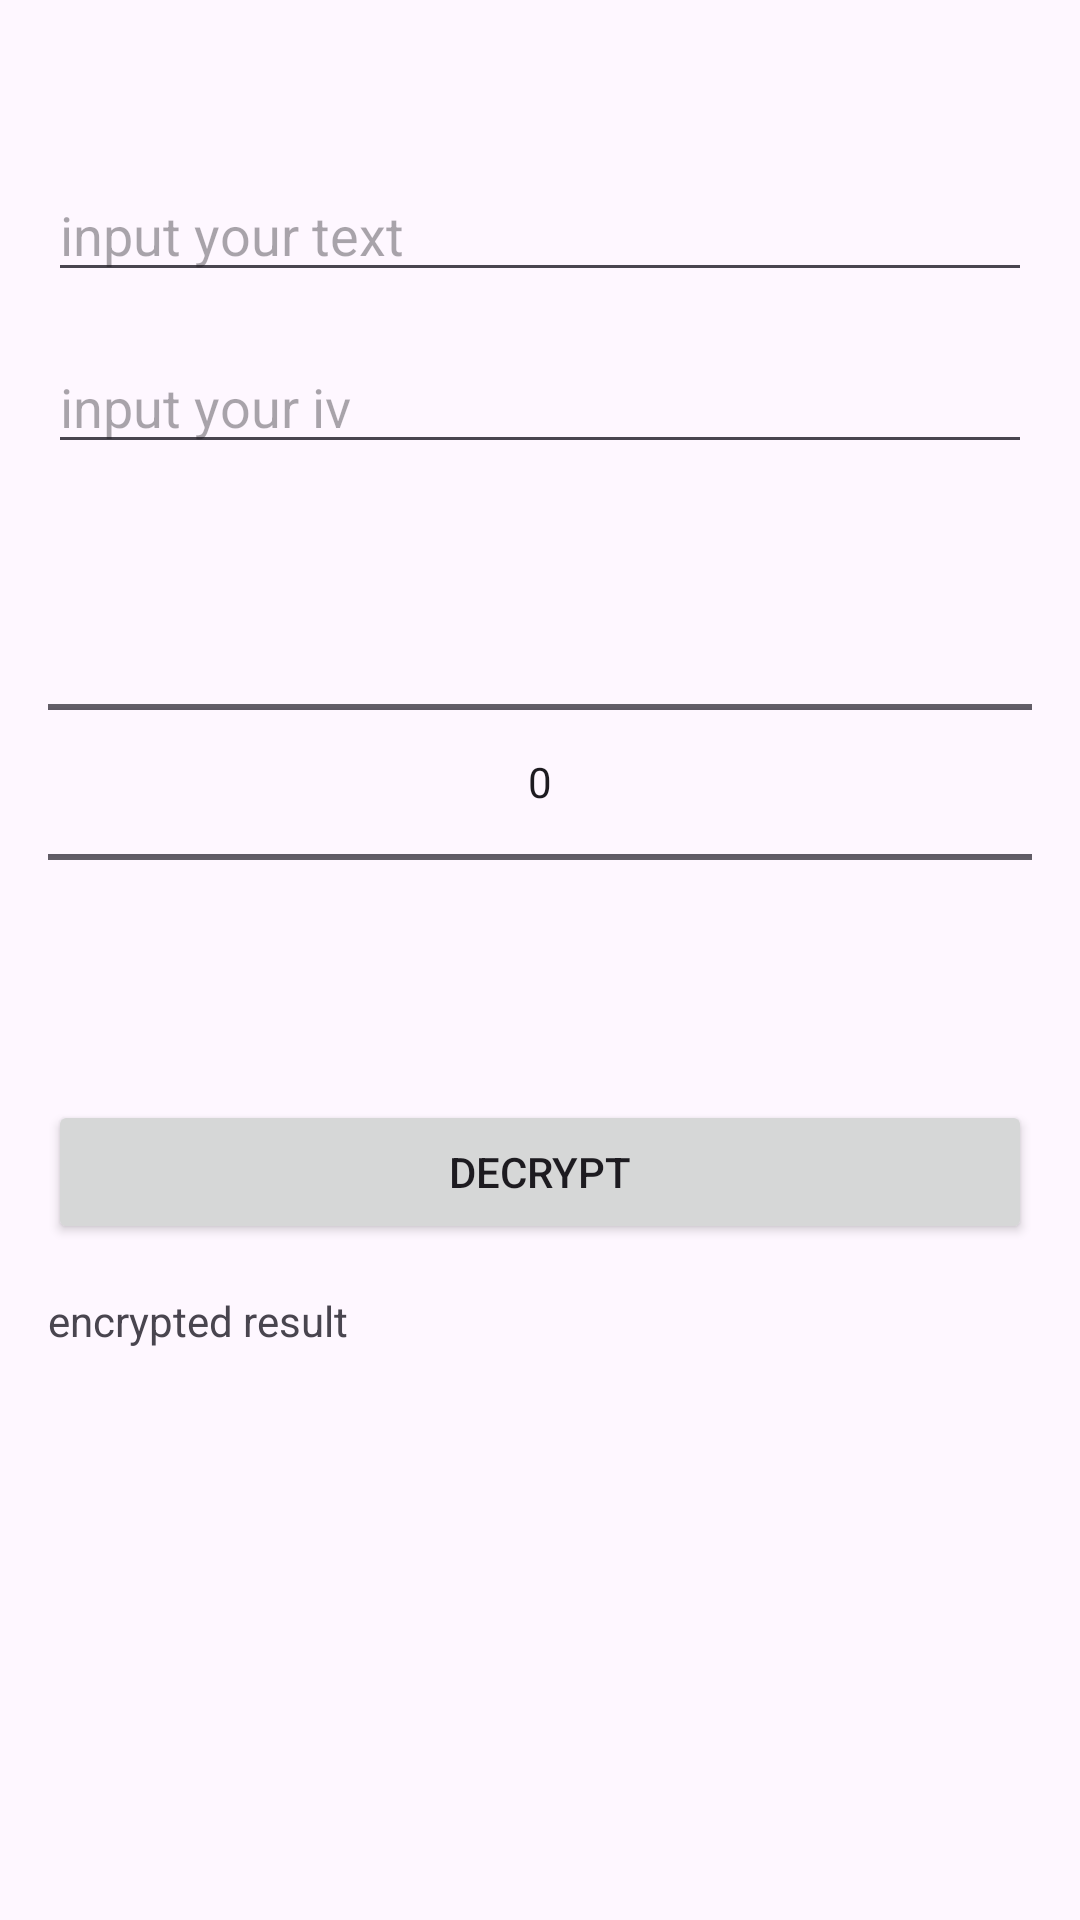

Write the Android layout XML for this screen, with the resource values it uses.
<!-- AndroidManifest.xml: application theme Theme.JuEncryptionManager -->
<!-- res/layout/activity_decrypt_test.xml -->
<?xml version="1.0" encoding="utf-8"?>
<androidx.constraintlayout.widget.ConstraintLayout
    xmlns:android="http://schemas.android.com/apk/res/android"
    xmlns:app="http://schemas.android.com/apk/res-auto"
    xmlns:tools="http://schemas.android.com/tools"
    android:id="@+id/main"
    android:layout_width="match_parent"
    android:layout_height="match_parent"
    tools:context=".DecryptTestActivity">

    <EditText
        android:id="@+id/et_text"
        android:layout_width="match_parent"
        android:layout_height="wrap_content"
        app:layout_constraintTop_toTopOf="parent"
        android:layout_marginTop="56dp"
        android:layout_marginHorizontal="16dp"
        android:hint="input your text"/>

    <EditText
        android:id="@+id/et_iv"
        android:layout_width="match_parent"
        android:layout_height="wrap_content"
        app:layout_constraintTop_toBottomOf="@+id/et_text"
        android:layout_marginTop="16dp"
        android:layout_marginHorizontal="16dp"
        android:hint="input your iv"/>

    <NumberPicker
        android:id="@+id/np_encryption_type"
        android:layout_width="match_parent"
        android:layout_height="wrap_content"
        app:layout_constraintTop_toBottomOf="@+id/et_iv"
        android:layout_marginTop="16dp"
        android:layout_marginHorizontal="16dp"/>

    <Button
        android:id="@+id/btn_decrypt"
        android:layout_width="match_parent"
        android:layout_height="wrap_content"
        app:layout_constraintTop_toBottomOf="@+id/np_encryption_type"
        android:layout_marginTop="16dp"
        android:layout_marginHorizontal="16dp"
        android:text="decrypt"/>

    <TextView
        android:id="@+id/tv_label_result"
        android:layout_width="match_parent"
        android:layout_height="wrap_content"
        app:layout_constraintTop_toBottomOf="@+id/btn_decrypt"
        android:layout_marginTop="16dp"
        android:layout_marginHorizontal="16dp"
        android:text="encrypted result"/>

    <TextView
        android:id="@+id/tv_result"
        android:layout_width="match_parent"
        android:layout_height="wrap_content"
        app:layout_constraintTop_toBottomOf="@+id/tv_label_result"
        android:layout_marginHorizontal="16dp"
        android:text=""
        tools:text="result"
        android:textSize="24sp"/>


</androidx.constraintlayout.widget.ConstraintLayout>
<!-- resources referenced by this layout -->
<resources>
  <style name="Theme.JuEncryptionManager" parent="Base.Theme.JuEncryptionManager" />
  <style name="Base.Theme.JuEncryptionManager" parent="Theme.Material3.DayNight.NoActionBar">
          
          
      </style>
</resources>
